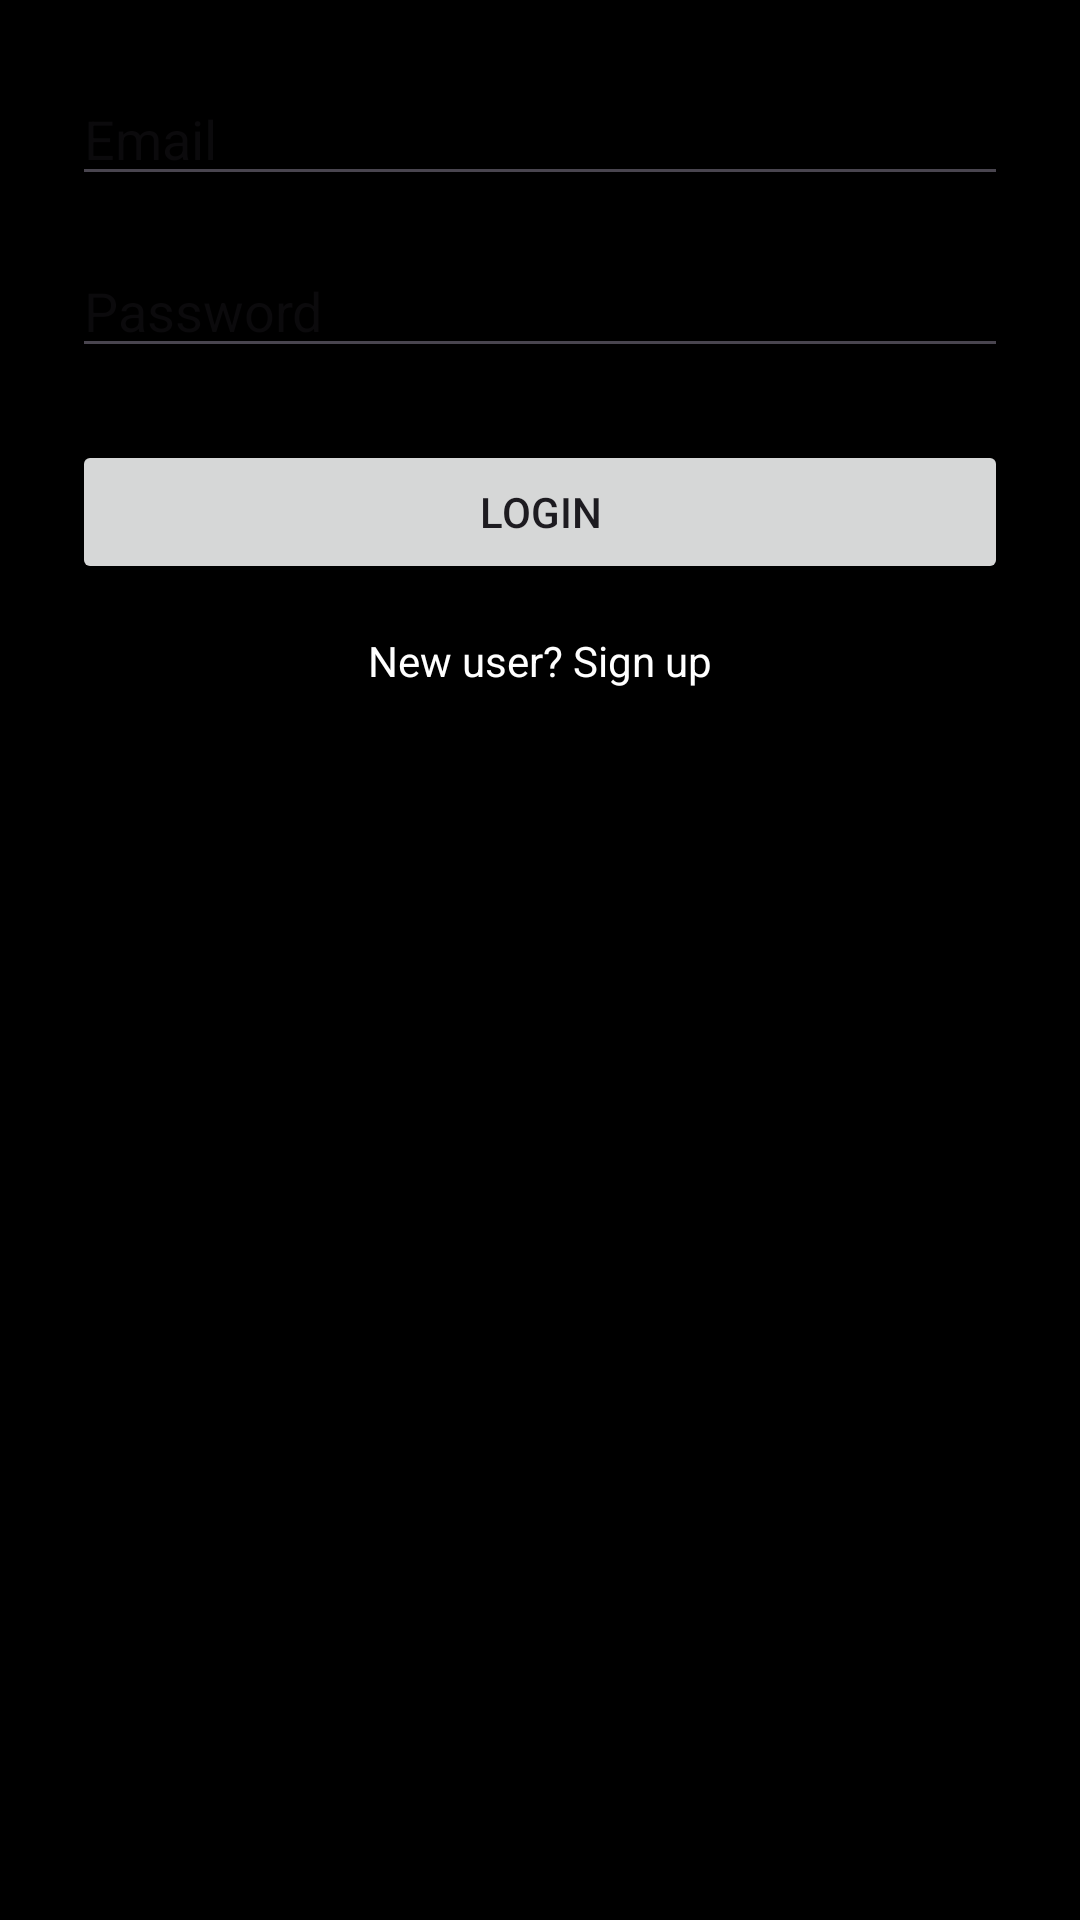

Android layout source for this screen:
<!-- AndroidManifest.xml: application theme Theme.LoginPg -->
<!-- res/layout/activity_login.xml -->
<?xml version="1.0" encoding="utf-8"?>
<androidx.constraintlayout.widget.ConstraintLayout
    xmlns:android="http://schemas.android.com/apk/res/android"
    xmlns:app="http://schemas.android.com/apk/res-auto"
    android:layout_width="match_parent"
    android:layout_height="match_parent"
    android:padding="24dp"
    android:background="@android:color/black">

    <EditText
        android:id="@+id/etEmail"
        android:layout_width="0dp"
        android:layout_height="wrap_content"
        android:hint="Email"
        android:textColor="@android:color/white"
        android:inputType="textEmailAddress"
        app:layout_constraintTop_toTopOf="parent"
        app:layout_constraintStart_toStartOf="parent"
        app:layout_constraintEnd_toEndOf="parent"/>

    <EditText
        android:id="@+id/etPassword"
        android:layout_width="0dp"
        android:layout_height="wrap_content"
        android:hint="Password"
        android:textColor="@android:color/white"
        android:inputType="textPassword"
        android:layout_marginTop="16dp"
        app:layout_constraintTop_toBottomOf="@id/etEmail"
        app:layout_constraintStart_toStartOf="parent"
        app:layout_constraintEnd_toEndOf="parent"/>

    <Button
        android:id="@+id/btnLogin"
        android:layout_width="0dp"
        android:layout_height="wrap_content"
        android:text="Login"
        android:layout_marginTop="24dp"
        app:layout_constraintTop_toBottomOf="@id/etPassword"
        app:layout_constraintStart_toStartOf="parent"
        app:layout_constraintEnd_toEndOf="parent"/>

    <TextView
        android:id="@+id/tvSignup"
        android:layout_width="wrap_content"
        android:layout_height="wrap_content"
        android:text="New user? Sign up"
        android:textColor="@android:color/white"
        android:layout_marginTop="16dp"
        app:layout_constraintTop_toBottomOf="@id/btnLogin"
        app:layout_constraintStart_toStartOf="parent"
        app:layout_constraintEnd_toEndOf="parent"/>

</androidx.constraintlayout.widget.ConstraintLayout>
<!-- resources referenced by this layout -->
<resources>
  <style name="Theme.LoginPg" parent="Base.Theme.LoginPg" />
  <style name="Base.Theme.LoginPg" parent="Theme.Material3.DayNight.NoActionBar">
          
          
      </style>
</resources>
